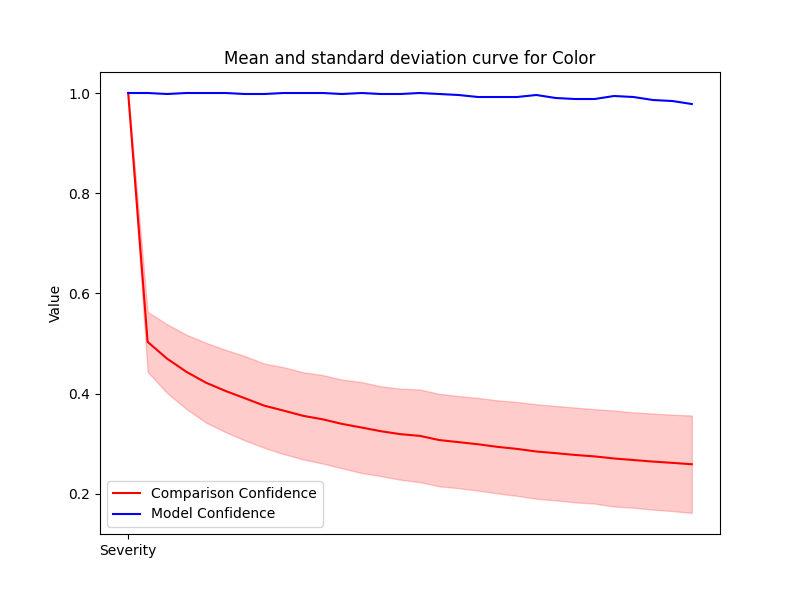

Source data for this figure (header and first rows):
Severity, Mean, Std, Accuracy
1, 1.0, 0.0, 1.0
2, 0.5032, 0.05987, 1.0
3, 0.4698, 0.06861, 0.998
4, 0.4433, 0.07424, 1.0
5, 0.4217, 0.07968, 1.0
6, 0.4053, 0.08213, 1.0
7, 0.3907, 0.08421, 0.998
8, 0.3759, 0.08408, 0.998
9, 0.3659, 0.08671, 1.0
10, 0.3556, 0.08699, 1.0
11, 0.3487, 0.08828, 1.0
12, 0.3394, 0.08848, 0.998
13, 0.3323, 0.09082, 1.0
14, 0.3249, 0.08961, 0.998
15, 0.319, 0.09093, 0.998
16, 0.3156, 0.09246, 1.0
17, 0.3072, 0.09225, 0.998
18, 0.303, 0.09194, 0.996
19, 0.2988, 0.0925, 0.992
20, 0.2936, 0.09287, 0.992
21, 0.2896, 0.09368, 0.992
22, 0.2844, 0.09433, 0.996
23, 0.281, 0.09429, 0.99
24, 0.2774, 0.0946, 0.988
25, 0.2746, 0.09426, 0.988
26, 0.2704, 0.09587, 0.994
27, 0.2673, 0.09516, 0.992
28, 0.2642, 0.09591, 0.986
29, 0.2617, 0.09613, 0.984
30, 0.2589, 0.0973, 0.978
